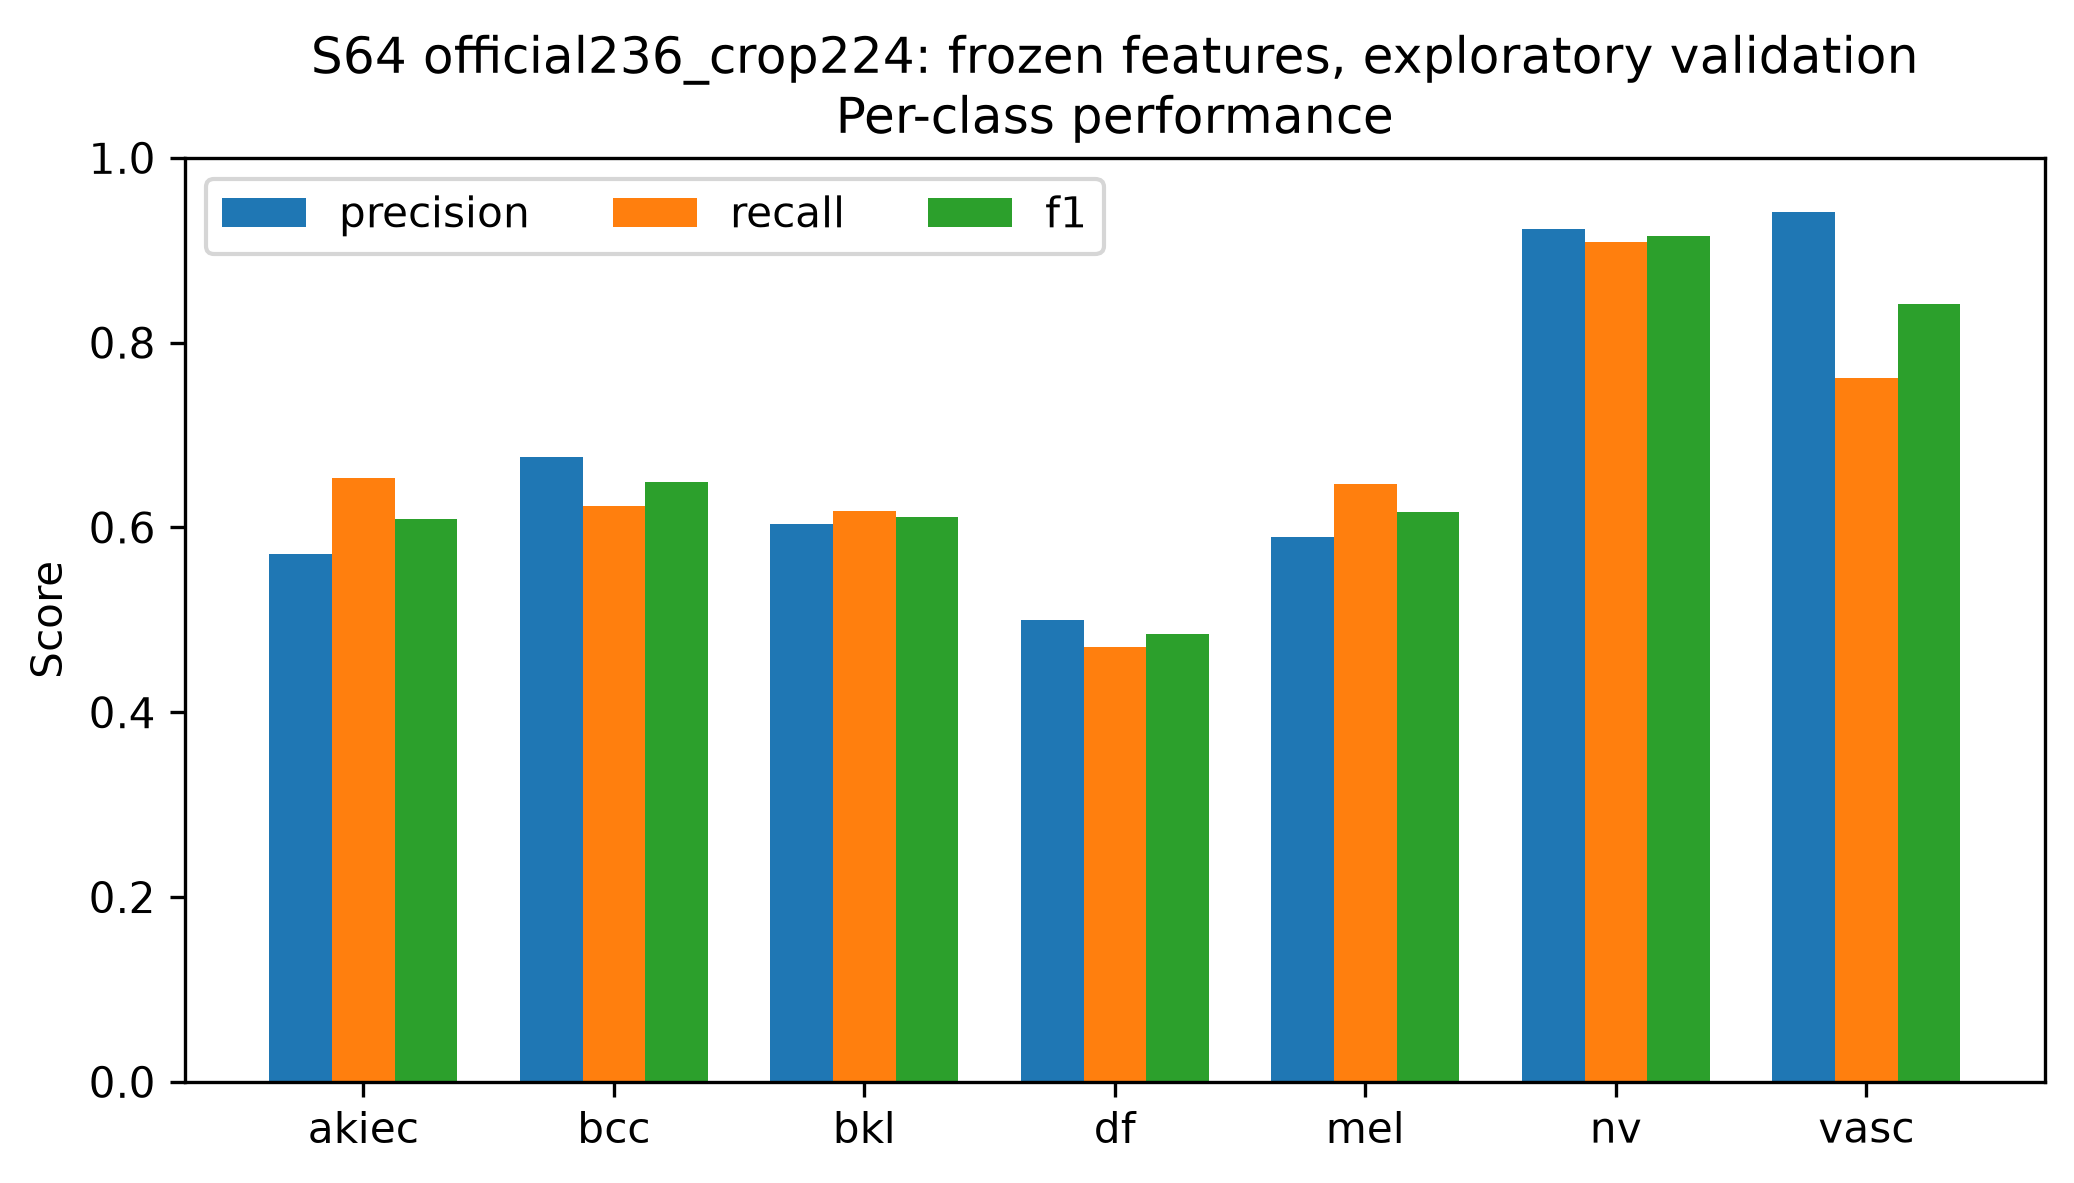

The data file committed next to this chart (first rows):
class, precision, recall, f1, support
akiec, 0.5714, 0.6531, 0.6095, 49
bcc, 0.6761, 0.6234, 0.6486, 77
bkl, 0.6036, 0.6182, 0.6108, 165
df, 0.5, 0.4706, 0.4848, 17
mel, 0.5902, 0.6467, 0.6171, 167
nv, 0.9233, 0.9086, 0.9159, 1007
vasc, 0.9412, 0.7619, 0.8421, 21
